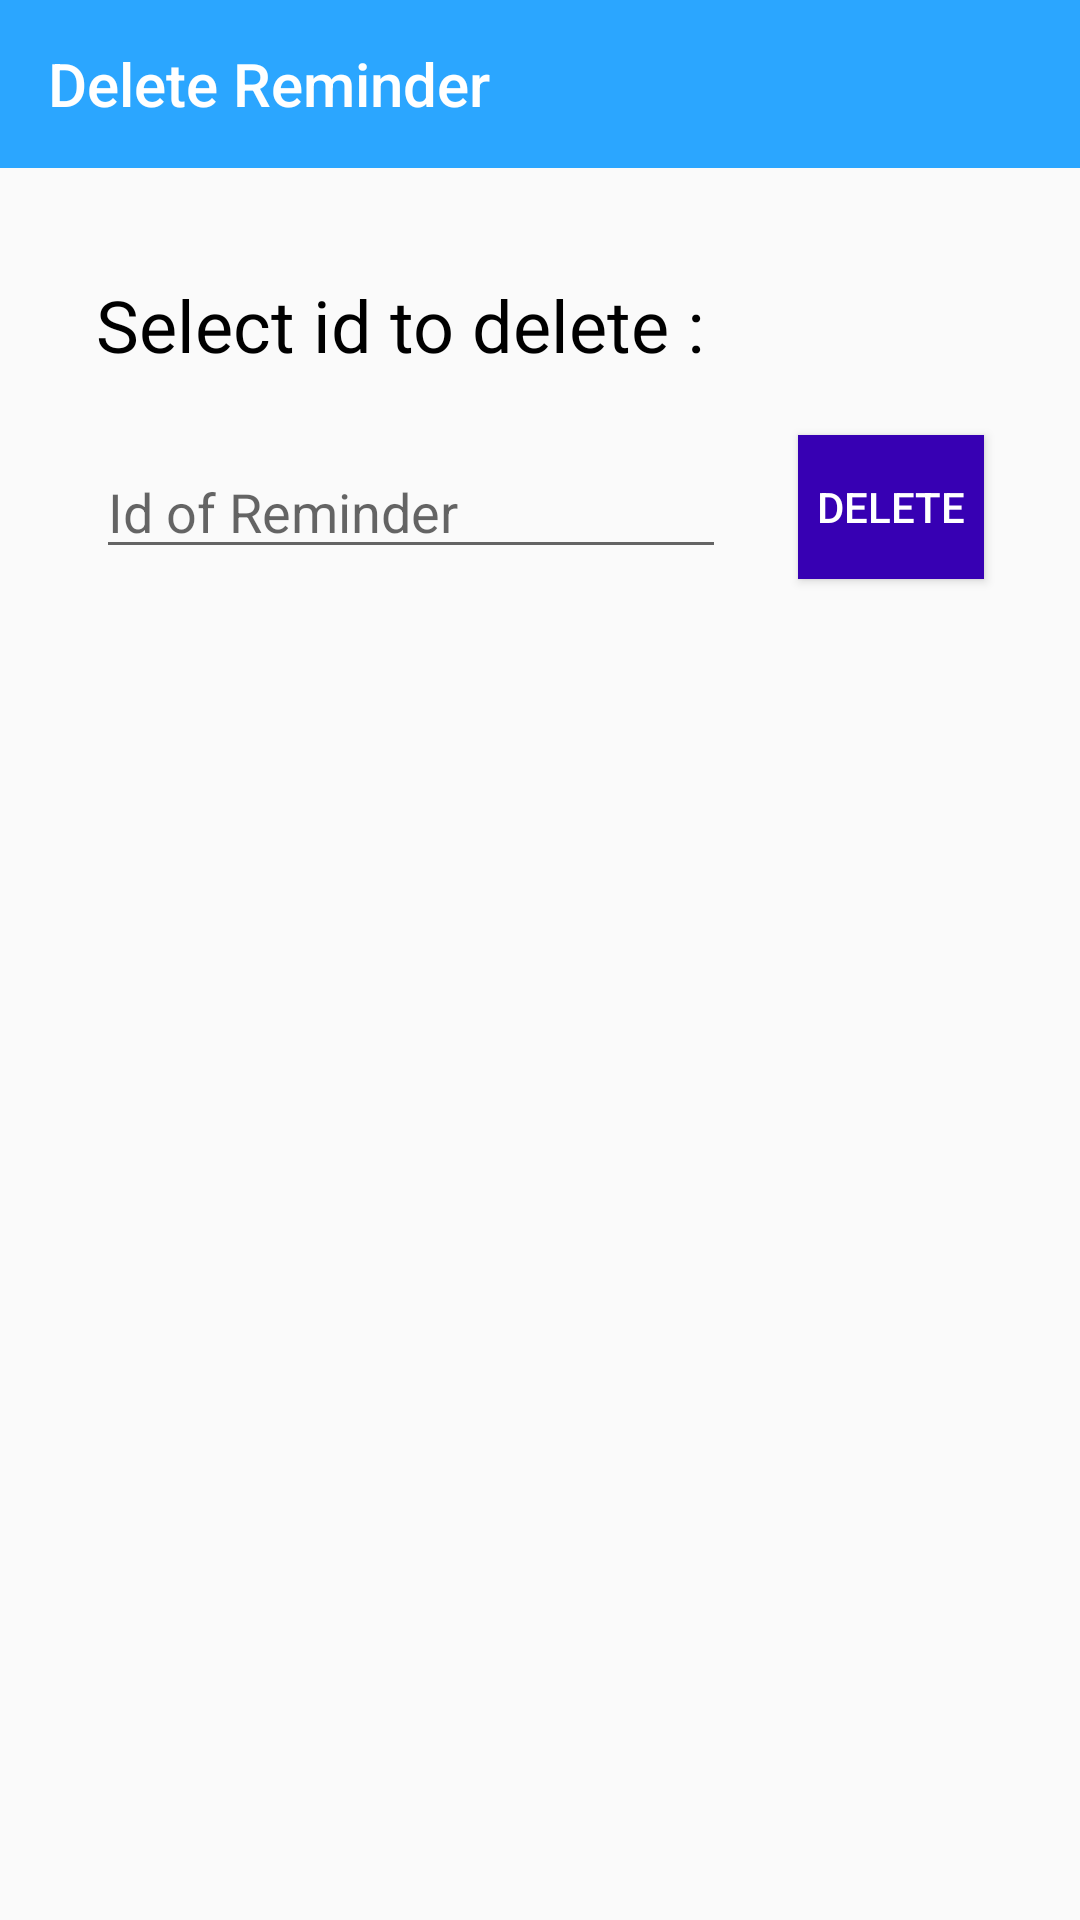

Here is an Android app screen rendered from its layout file. Give the layout XML and the strings, colors and styles it references.
<!-- AndroidManifest.xml: application theme AppTheme -->
<!-- res/layout/fragment_delete_reminder.xml -->
<?xml version="1.0" encoding="utf-8"?>
<androidx.constraintlayout.widget.ConstraintLayout
    xmlns:android="http://schemas.android.com/apk/res/android"
    xmlns:app="http://schemas.android.com/apk/res-auto"
    xmlns:tools="http://schemas.android.com/tools"
    android:layout_width="match_parent"
    android:layout_height="match_parent">

    <androidx.appcompat.widget.Toolbar
        android:id="@+id/toolbar_delete"
        android:layout_width="0dp"
        android:layout_height="wrap_content"
        android:background="@color/colorBlue"
        android:minHeight="?attr/actionBarSize"
        android:theme="?attr/actionBarTheme"
        app:layout_constraintEnd_toEndOf="parent"
        app:layout_constraintStart_toStartOf="parent"
        app:layout_constraintTop_toTopOf="parent"
        app:title="Delete Reminder"
        app:titleTextColor="@color/colorWhite" />

    <TextView
        android:id="@+id/textView5"
        android:layout_width="0dp"
        android:layout_height="wrap_content"
        android:layout_marginStart="32dp"
        android:layout_marginTop="36dp"
        android:text="Select id to delete : "
        android:textColor="@color/design_default_color_on_secondary"
        android:textSize="24sp"
        android:textStyle="normal"
        app:layout_constraintStart_toStartOf="parent"
        app:layout_constraintTop_toBottomOf="@+id/toolbar_delete" />

    <EditText
        android:id="@+id/id_delete"
        android:layout_width="0dp"
        android:layout_height="wrap_content"
        android:layout_marginStart="32dp"
        android:layout_marginTop="24dp"
        android:ems="10"
        android:hint="Id of Reminder"
        android:inputType="textPersonName"
        app:layout_constraintStart_toStartOf="parent"
        app:layout_constraintTop_toBottomOf="@+id/textView5" />

    <Button
        android:id="@+id/deleteButton2"
        android:layout_width="0dp"
        android:layout_height="wrap_content"
        android:layout_marginStart="24dp"
        android:layout_marginTop="89dp"
        android:layout_marginEnd="32dp"
        android:background="@color/colorPrimaryDark"
        android:text="Delete"
        android:textColor="@color/colorWhite"
        app:layout_constraintEnd_toEndOf="parent"
        app:layout_constraintStart_toEndOf="@+id/id_delete"
        app:layout_constraintTop_toBottomOf="@+id/toolbar_delete" />

</androidx.constraintlayout.widget.ConstraintLayout>
<!-- resources referenced by this layout -->
<resources>
  <color name="colorBlue">#2BA6FF</color>
  <color name="colorPrimaryDark">#3700B3</color>
  <color name="colorWhite">#FFFFFF</color>
  <style name="AppTheme" parent="Theme.AppCompat.Light.NoActionBar">
          
          <item name="colorPrimary">@color/colorPrimary</item>
          <item name="colorPrimaryDark">@color/colorPrimaryDark</item>
          <item name="colorAccent">@color/colorAccent</item>
      </style>
  <color name="colorPrimary">#6200EE</color>
  <color name="colorAccent">#03DAC5</color>
</resources>
